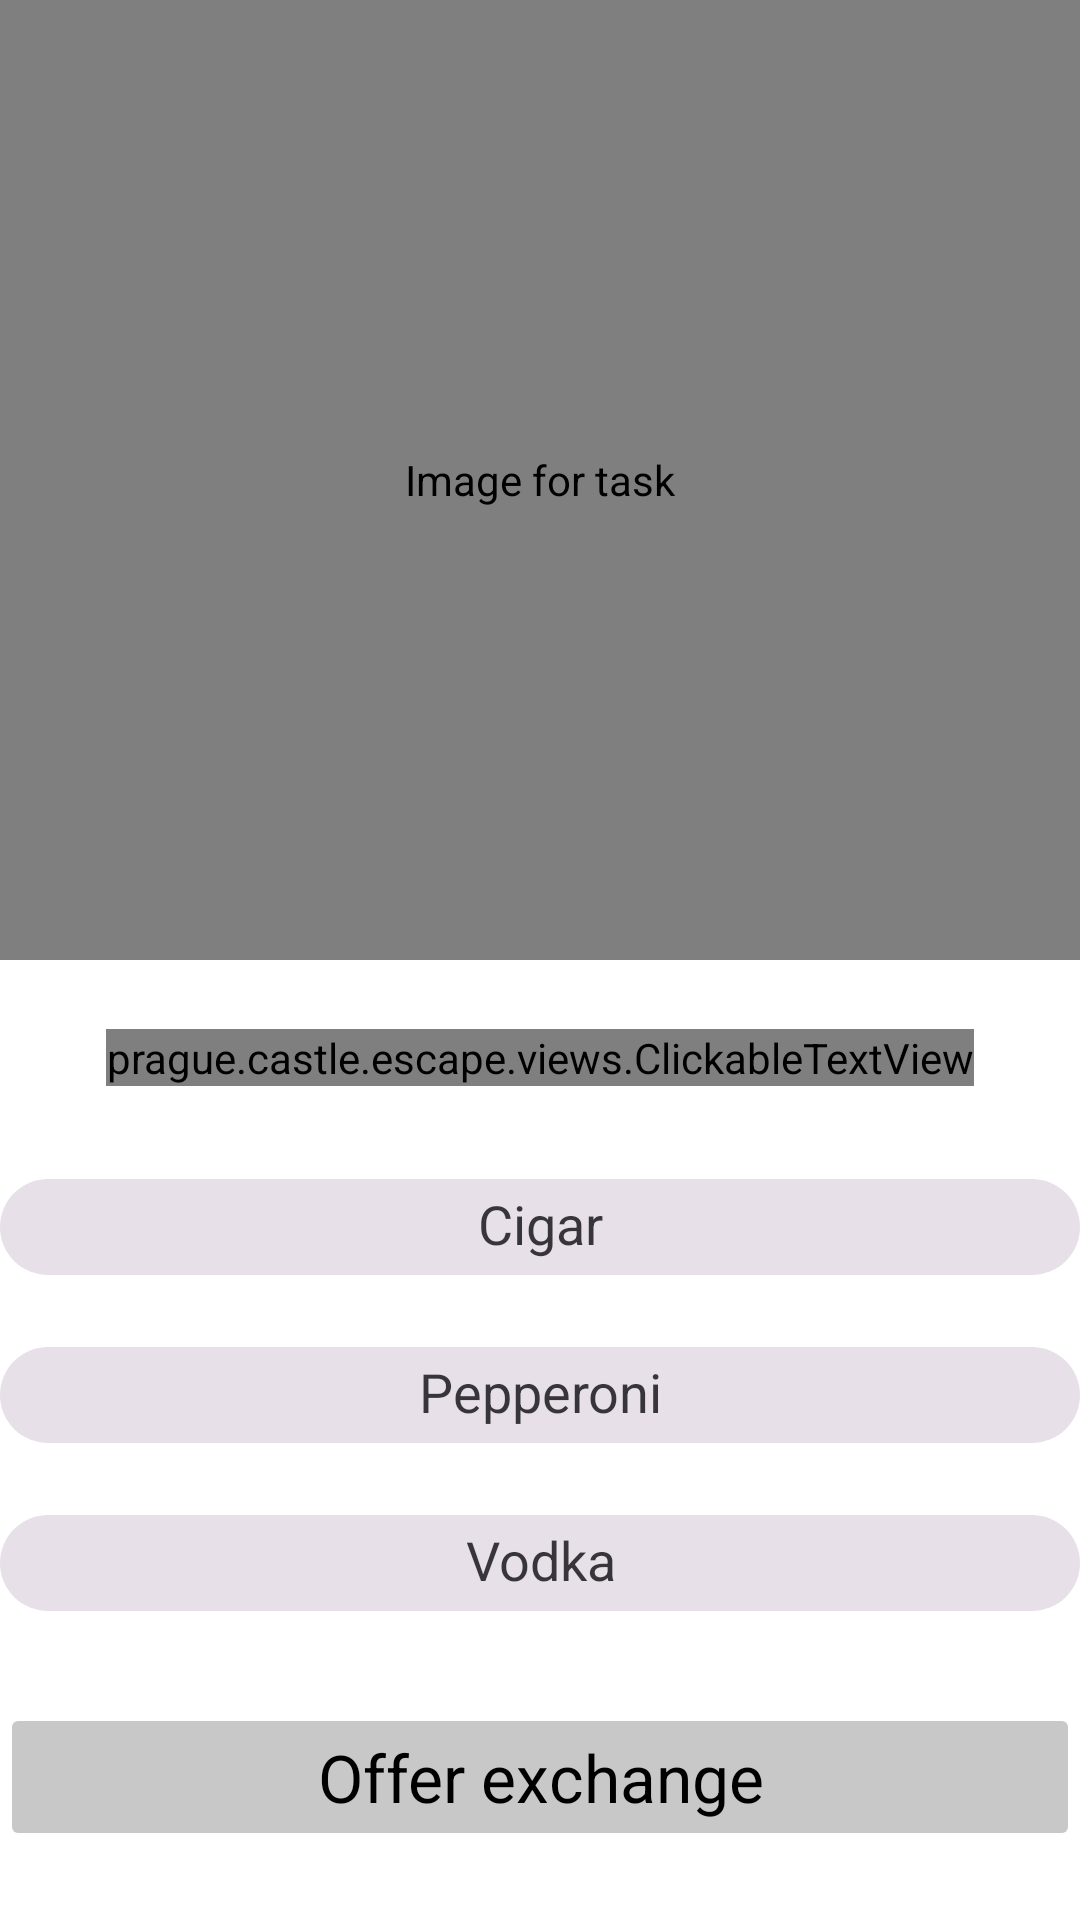

This screen was rendered from an Android layout file. Write that file and the resources it references.
<!-- AndroidManifest.xml: application theme BaseAppTheme -->
<!-- res/layout/game_fragment21.xml -->
<?xml version="1.0" encoding="utf-8"?>
<ScrollView xmlns:android="http://schemas.android.com/apk/res/android"
    xmlns:app="http://schemas.android.com/apk/res-auto"
    android:layout_width="match_parent"
    android:layout_height="match_parent"
    android:scrollbars="none"
    android:fillViewport="true">

    <androidx.constraintlayout.widget.ConstraintLayout
        android:layout_width="match_parent"
        android:layout_height="wrap_content">

        <com.github.chrisbanes.photoview.PhotoView
            android:id="@+id/image"
            android:src="@drawable/task21"
            android:layout_width="0dp"
            android:layout_height="0dp"
            android:contentDescription="@string/task"
            app:layout_constraintTop_toTopOf="parent"
            app:layout_constraintBottom_toTopOf="@id/bottom_guideline"
            app:layout_constraintStart_toStartOf="parent"
            app:layout_constraintEnd_toEndOf="parent" />

        <prague.castle.escape.views.ClickableTextView
            android:id="@+id/description"
            android:textColorLink="@color/primaryColor"
            android:layout_width="wrap_content"
            android:layout_height="wrap_content"
            android:justificationMode="inter_word"
            android:textAppearance="@style/TextAppearance.AppCompat.Medium"
            app:layout_constraintTop_toBottomOf="@id/image"
            app:layout_constraintBottom_toTopOf="@+id/chip"
            app:layout_constraintStart_toStartOf="parent"
            app:layout_constraintEnd_toEndOf="parent"/>

        <com.google.android.material.chip.ChipGroup
            android:id="@+id/chip"
            android:layout_width="0dp"
            android:layout_height="wrap_content"
            app:singleSelection="true"
            app:layout_constraintTop_toBottomOf="@id/description"
            app:layout_constraintBottom_toTopOf="@+id/choice"
            app:layout_constraintStart_toStartOf="parent"
            app:layout_constraintEnd_toEndOf="parent">

            <com.google.android.material.chip.Chip
                style="@style/Widget.MaterialComponents.Chip.Filter"
                android:id="@+id/option1"
                android:text="@string/cigar"
                android:textAppearance="@style/TextAppearance.AppCompat.Medium"
                android:layout_width="match_parent"
                android:textAlignment="center"
                android:layout_height="wrap_content"/>

            <com.google.android.material.chip.Chip
                style="@style/Widget.MaterialComponents.Chip.Filter"
                android:id="@+id/option2"
                android:text="@string/pepperoni"
                android:textAppearance="@style/TextAppearance.AppCompat.Medium"
                android:layout_width="match_parent"
                android:textAlignment="center"
                android:layout_height="wrap_content"/>

            <com.google.android.material.chip.Chip
                style="@style/Widget.MaterialComponents.Chip.Filter"
                android:id="@+id/option3"
                android:text="@string/vodka"
                android:textAppearance="@style/TextAppearance.AppCompat.Medium"
                android:layout_width="match_parent"
                android:textAlignment="center"
                android:layout_height="wrap_content"/>

        </com.google.android.material.chip.ChipGroup>

        <Button
            android:backgroundTint="@color/card_background"
            android:id="@+id/choice"
            android:layout_width="0dp"
            android:layout_height="wrap_content"
            android:textAppearance="@style/TextAppearance.AppCompat.Large"
            android:text="@string/offer_exchange"
            android:enabled="false"
            app:layout_constraintTop_toBottomOf="@+id/chip"
            app:layout_constraintBottom_toBottomOf="parent"
            app:layout_constraintStart_toStartOf="parent"
            app:layout_constraintEnd_toEndOf="parent"/>

        <androidx.constraintlayout.widget.Guideline
            android:id="@+id/bottom_guideline"
            android:layout_width="wrap_content"
            android:layout_height="wrap_content"
            android:orientation="horizontal"
            app:layout_constraintGuide_percent="0.5"/>

    </androidx.constraintlayout.widget.ConstraintLayout>
</ScrollView>
<!-- resources referenced by this layout -->
<resources>
  <color name="card_background">@color/cardview_shadow_start_color</color>
  <color name="primaryColor">#FF000000</color>
  <string name="cigar">Cigar</string>
  <string name="offer_exchange">Offer exchange</string>
  <string name="pepperoni">Pepperoni</string>
  <string name="task">Image for task</string>
  <string name="vodka">Vodka</string>
  <style name="BaseAppTheme" parent="Theme.Material3.DayNight.NoActionBar">
          <item name="colorOnPrimary">@color/background</item>
          <item name="android:textColor">@color/primaryColor</item>
          <item name="android:editTextColor">@color/primaryColor</item>
          <item name="colorPrimary">@color/background</item>
          <item name="android:statusBarColor">@color/card_background</item>
          <item name="android:navigationBarColor">@color/card_background</item>
          <item name="android:windowBackground">@color/background</item>
      </style>
  <color name="background">@color/cardview_light_background</color>
</resources>
